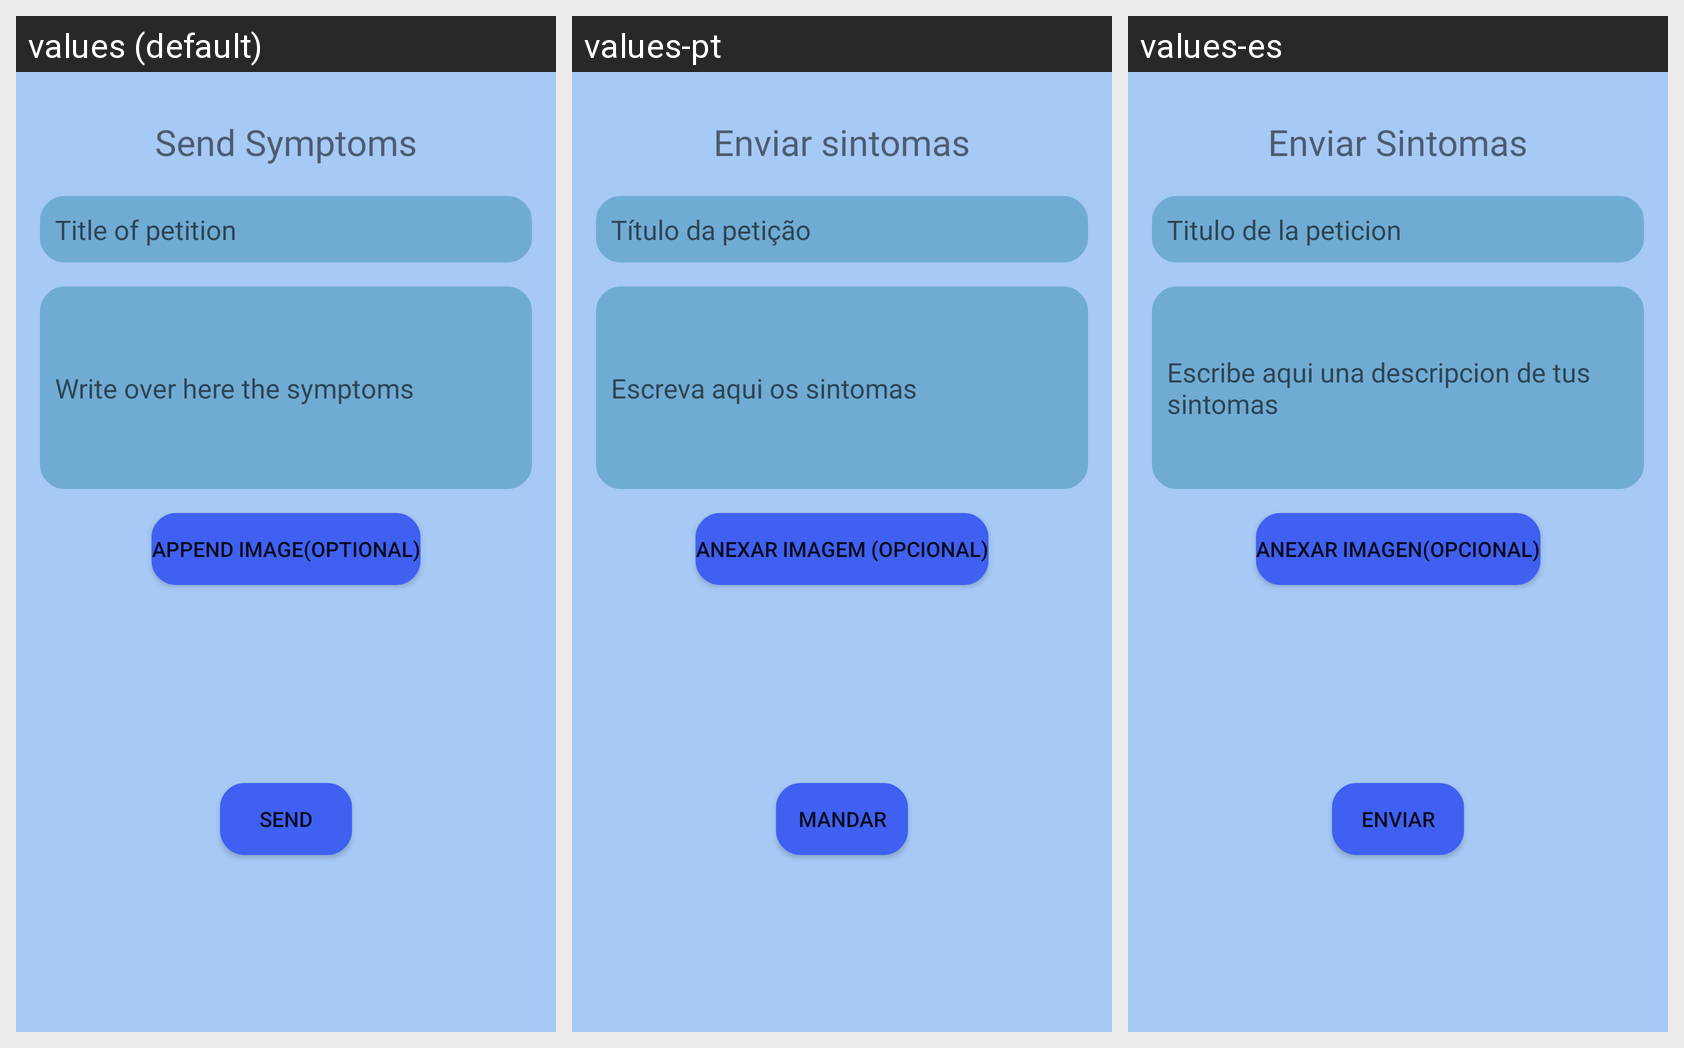

Here is an Android app screen in its default locale and in the app's own translations. Write out the translated-string differences for the strings that appear on this screen.
Android screen res/layout/activity_send_symptoms.xml rendered under 3 locales, left to right: values (default), values-pt, values-es. Device: Nexus 5 (rendered at 1080×1920; each locale shown at half size, 540×960, under a caption strip naming it); theme Theme.MiMedico.
Strings drawn on this screen, with the default value and each locale's value (text and hints the layout hard-codes, and strings that could not be matched under every locale, appear in the picture but are not listed):

send_symptoms_title
  values: Send Symptoms
  values-pt: Enviar sintomas
  values-es: Enviar Sintomas

send_symptoms_title_placeholder
  values: Title of petition
  values-pt: Título da petição
  values-es: Titulo de la peticion

send_symptoms_placeholder
  values: Write over here the symptoms
  values-pt: Escreva aqui os sintomas
  values-es: Escribe aqui una descripcion de tus sintomas

send_symptoms_append_image
  values: Append Image(Optional)
  values-pt: Anexar imagem (Opcional)
  values-es: Anexar Imagen(Opcional)

send_symptoms_send
  values: Send
  values-pt: Mandar
  values-es: Enviar
